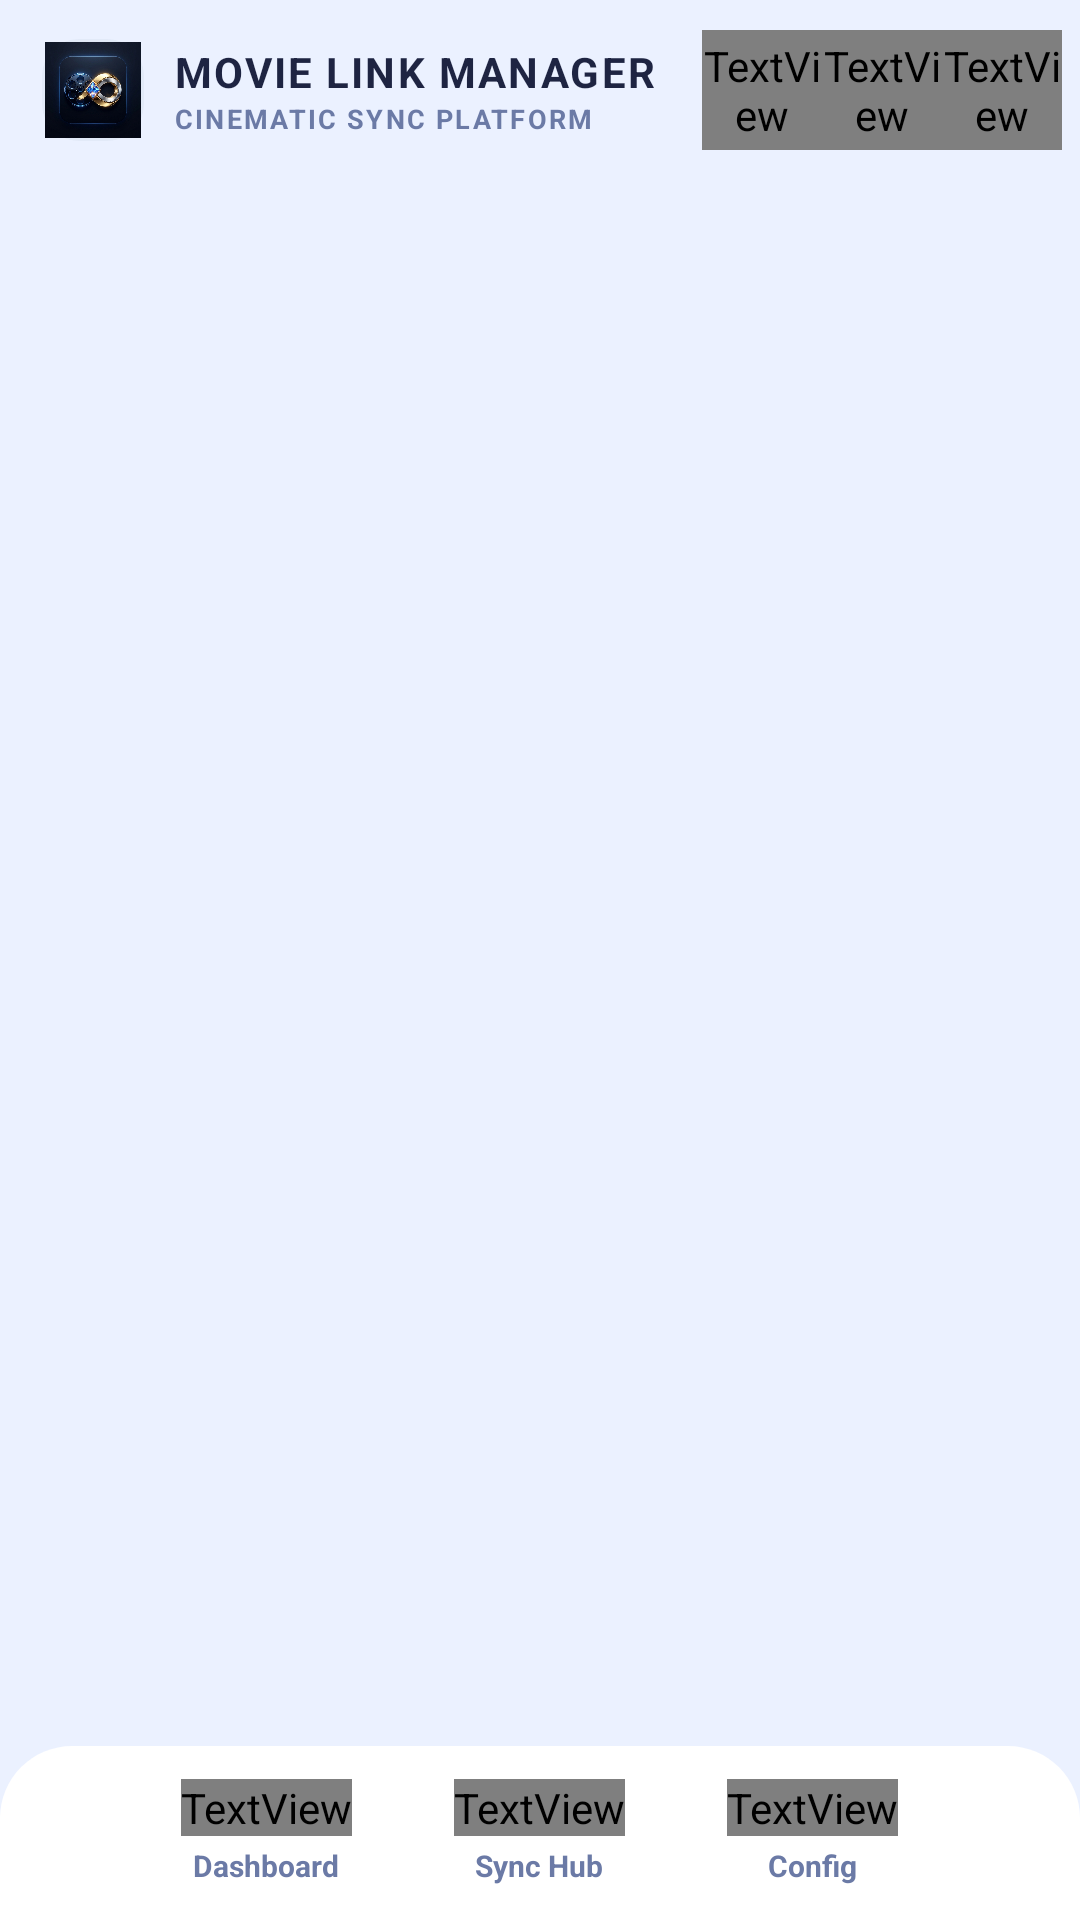

Write the Android layout XML for this screen, with the resource values it uses.
<!-- AndroidManifest.xml: activity theme Theme.MyApplication -->
<!-- res/layout/activity_main.xml -->
<?xml version="1.0" encoding="utf-8"?>
<FrameLayout xmlns:android="http://schemas.android.com/apk/res/android"
    xmlns:tools="http://schemas.android.com/tools"
    android:id="@+id/root"
    android:layout_width="match_parent"
    android:layout_height="match_parent"
    android:background="@color/bubble_bg">

    <LinearLayout
        android:layout_width="match_parent"
        android:layout_height="match_parent"
        android:orientation="vertical">

        
        <LinearLayout
            android:id="@+id/top_bar"
            android:layout_width="match_parent"
            android:layout_height="60dp"
            android:background="@color/bubble_bg"
            android:gravity="center_vertical"
            android:orientation="horizontal"
            android:paddingStart="14dp"
            android:paddingEnd="6dp">

            <FrameLayout
                android:layout_width="34dp"
                android:layout_height="34dp"
                android:background="@drawable/bg_card_12"
                android:padding="1dp">

                <ImageView
                    android:layout_width="match_parent"
                    android:layout_height="match_parent"
                    android:contentDescription="@string/app_name"
                    android:scaleType="centerCrop"
                    android:src="@drawable/premium_movie_link_logo_1790163614766" />
            </FrameLayout>

            <LinearLayout
                android:layout_width="0dp"
                android:layout_height="wrap_content"
                android:layout_marginStart="10dp"
                android:layout_weight="1"
                android:orientation="vertical">

                <TextView
                    android:layout_width="wrap_content"
                    android:layout_height="wrap_content"
                    android:letterSpacing="0.05"
                    android:text="@string/title_brand"
                    android:textColor="@color/bubble_text_primary"
                    android:textSize="14sp"
                    android:textStyle="bold" />

                <TextView
                    android:layout_width="wrap_content"
                    android:layout_height="wrap_content"
                    android:letterSpacing="0.08"
                    android:text="@string/title_brand_sub"
                    android:textColor="@color/bubble_text_secondary"
                    android:textSize="9sp"
                    android:textStyle="bold" />
            </LinearLayout>

            <TextView
                android:id="@+id/btn_help"
                style="@style/IconButton"
                android:text="help_outline" />

            <TextView
                android:id="@+id/btn_add"
                style="@style/IconButton"
                android:text="add_circle" />

            <TextView
                android:id="@+id/btn_options"
                style="@style/IconButton"
                android:text="more_vert"
                android:textColor="@color/bubble_text_secondary" />
        </LinearLayout>

        
        <ProgressBar
            android:id="@+id/import_progress"
            style="?android:attr/progressBarStyleHorizontal"
            android:layout_width="match_parent"
            android:layout_height="3dp"
            android:indeterminate="true"
            android:indeterminateTint="@color/bubble_blue"
            android:visibility="gone" />

        
        <FrameLayout
            android:id="@+id/content_host"
            android:layout_width="match_parent"
            android:layout_height="0dp"
            android:layout_weight="1" />
    </LinearLayout>

    
    <LinearLayout
        android:id="@+id/bottom_nav"
        android:layout_width="match_parent"
        android:layout_height="58dp"
        android:layout_gravity="bottom"
        android:background="@drawable/bg_bottom_nav"
        android:gravity="center"
        android:orientation="horizontal">

        <LinearLayout
            android:id="@+id/tab_dashboard"
            style="@style/BottomTabItem"
            android:layout_marginEnd="10dp">

            <TextView
                android:id="@+id/tab_dashboard_icon"
                style="@style/BottomTabIcon"
                android:text="dashboard" />

            <TextView
                android:id="@+id/tab_dashboard_label"
                style="@style/BottomTabLabel"
                android:text="@string/tab_dashboard" />
        </LinearLayout>

        <LinearLayout
            android:id="@+id/tab_sync"
            style="@style/BottomTabItem"
            android:layout_marginEnd="10dp">

            <TextView
                android:id="@+id/tab_sync_icon"
                style="@style/BottomTabIcon"
                android:text="sync" />

            <TextView
                android:id="@+id/tab_sync_label"
                style="@style/BottomTabLabel"
                android:text="@string/tab_sync" />
        </LinearLayout>

        <LinearLayout
            android:id="@+id/tab_config"
            style="@style/BottomTabItem">

            <TextView
                android:id="@+id/tab_config_icon"
                style="@style/BottomTabIcon"
                android:text="settings" />

            <TextView
                android:id="@+id/tab_config_label"
                style="@style/BottomTabLabel"
                android:text="@string/tab_config" />
        </LinearLayout>
    </LinearLayout>

    
    <include
        android:id="@+id/app_lock_overlay"
        layout="@layout/view_app_lock"
        android:layout_width="match_parent"
        android:layout_height="match_parent"
        android:visibility="gone" />
</FrameLayout>
<!-- res/layout/view_app_lock.xml (included above) -->
<?xml version="1.0" encoding="utf-8"?>
<FrameLayout xmlns:android="http://schemas.android.com/apk/res/android"
    android:layout_width="match_parent"
    android:layout_height="match_parent"
    android:background="@color/lock_bg"
    android:clickable="true"
    android:focusable="true">

    <ScrollView
        android:layout_width="match_parent"
        android:layout_height="match_parent"
        android:fillViewport="true">

        <LinearLayout
            android:layout_width="match_parent"
            android:layout_height="wrap_content"
            android:gravity="center"
            android:orientation="vertical"
            android:padding="24dp">

            
            <FrameLayout
                android:layout_width="90dp"
                android:layout_height="90dp">

                <View
                    android:layout_width="90dp"
                    android:layout_height="90dp"
                    android:background="@drawable/bg_lock_ring_glow" />

                <View
                    android:layout_width="76dp"
                    android:layout_height="76dp"
                    android:layout_gravity="center"
                    android:background="@drawable/bg_lock_ring" />

                <ImageView
                    android:layout_width="56dp"
                    android:layout_height="56dp"
                    android:layout_gravity="center"
                    android:background="@drawable/bg_lock_logo"
                    android:contentDescription="@string/app_name"
                    android:scaleType="centerCrop"
                    android:src="@drawable/premium_movie_link_logo_1790163614766" />
            </FrameLayout>

            <TextView
                android:layout_width="wrap_content"
                android:layout_height="wrap_content"
                android:layout_marginTop="16dp"
                android:letterSpacing="0.15"
                android:text="MOVIE LINK"
                android:textColor="@color/white"
                android:textSize="20sp"
                android:textStyle="bold" />

            <TextView
                android:layout_width="wrap_content"
                android:layout_height="wrap_content"
                android:letterSpacing="0.2"
                android:text="SECURE PORTAL ENTRY"
                android:textColor="@color/slate_400"
                android:textSize="10sp"
                android:textStyle="bold" />

            
            <LinearLayout
                android:id="@+id/lock_dots"
                android:layout_width="wrap_content"
                android:layout_height="wrap_content"
                android:layout_marginTop="28dp"
                android:orientation="horizontal" />

            <TextView
                android:id="@+id/lock_message"
                android:layout_width="match_parent"
                android:layout_height="wrap_content"
                android:layout_marginTop="18dp"
                android:gravity="center"
                android:text="@string/lock_hint"
                android:textColor="@color/slate_500"
                android:textSize="10sp" />

            
            <LinearLayout
                android:id="@+id/lock_keypad"
                android:layout_width="match_parent"
                android:layout_height="wrap_content"
                android:layout_marginTop="24dp"
                android:orientation="vertical" />
        </LinearLayout>
    </ScrollView>
</FrameLayout>
<!-- resources referenced by this layout -->
<resources>
  <color name="bubble_bg">#FFEBF1FF</color>
  <color name="bubble_blue">#FF2879FF</color>
  <color name="bubble_text_primary">#FF1E2442</color>
  <color name="bubble_text_secondary">#FF6B7AA6</color>
  <color name="lock_bg">#FF0F172A</color>
  <color name="slate_400">#FF94A3B8</color>
  <color name="slate_500">#FF64748B</color>
  <color name="white">#FFFFFFFF</color>
  <!-- drawable bg_bottom_nav (drawable) -->
  <?xml version="1.0" encoding="utf-8"?>
  <shape xmlns:android="http://schemas.android.com/apk/res/android" android:shape="rectangle">
      <solid android:color="@color/bubble_card_bg" />
      <corners android:topLeftRadius="24dp" android:topRightRadius="24dp" />
  </shape>
  <!-- drawable bg_card_12 (drawable) -->
  <?xml version="1.0" encoding="utf-8"?>
  <shape xmlns:android="http://schemas.android.com/apk/res/android" android:shape="rectangle">
      <solid android:color="@color/bubble_card_bg" />
      <corners android:radius="12dp" />
      <stroke android:width="1dp" android:color="@color/bubble_border" />
  </shape>
  <!-- drawable bg_lock_logo (drawable) -->
  <?xml version="1.0" encoding="utf-8"?>
  <shape xmlns:android="http://schemas.android.com/apk/res/android" android:shape="oval">
      <solid android:color="#FF0D1626" />
      <stroke android:width="1.5dp" android:color="#9960A5FA" />
  </shape>
  <string name="app_name">Movie Link</string>
  <string name="lock_hint">Enter your PIN code to decrypt dataset listings</string>
  <string name="tab_config">Config</string>
  <string name="tab_dashboard">Dashboard</string>
  <string name="tab_sync">Sync Hub</string>
  <string name="title_brand">MOVIE LINK MANAGER</string>
  <string name="title_brand_sub">CINEMATIC SYNC PLATFORM</string>
  <style name="BottomTabIcon">
          <item name="android:layout_width">wrap_content</item>
          <item name="android:layout_height">wrap_content</item>
          <item name="android:textSize">20sp</item>
          <item name="android:textColor">@color/bubble_text_secondary</item>
          <item name="android:fontFamily">@font/material_icons</item>
      </style>
  <style name="BottomTabLabel">
          <item name="android:layout_width">wrap_content</item>
          <item name="android:layout_height">wrap_content</item>
          <item name="android:layout_marginTop">3dp</item>
          <item name="android:textSize">10sp</item>
          <item name="android:textStyle">bold</item>
          <item name="android:textColor">@color/bubble_text_secondary</item>
      </style>
  <style name="IconButton">
          <item name="android:layout_width">40dp</item>
          <item name="android:layout_height">40dp</item>
          <item name="android:gravity">center</item>
          <item name="android:textColor">@color/bubble_blue</item>
          <item name="android:textSize">22sp</item>
          <item name="android:textStyle">normal</item>
          <item name="android:background">?android:attr/selectableItemBackgroundBorderless</item>
          <item name="android:fontFamily">@font/material_icons</item>
      </style>
  <style name="Theme.MyApplication" parent="Theme.MaterialComponents.Light.NoActionBar">
          <item name="colorPrimary">@color/bubble_blue</item>
          <item name="colorPrimaryDark">@color/bubble_blue</item>
          <item name="colorAccent">@color/bubble_cyan</item>
          <item name="android:windowBackground">@color/bubble_bg</item>
          <item name="android:statusBarColor">@color/bubble_bg</item>
          <item name="android:textColorPrimary">@color/bubble_text_primary</item>
      </style>
  <color name="bubble_card_bg">#FFFFFFFF</color>
  <color name="bubble_border">#FFE2EAF8</color>
  <color name="bubble_cyan">#FF00D2FF</color>
</resources>
